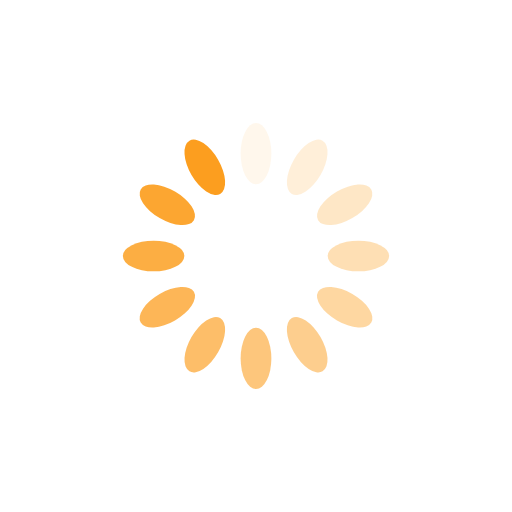
t = 0.00 s
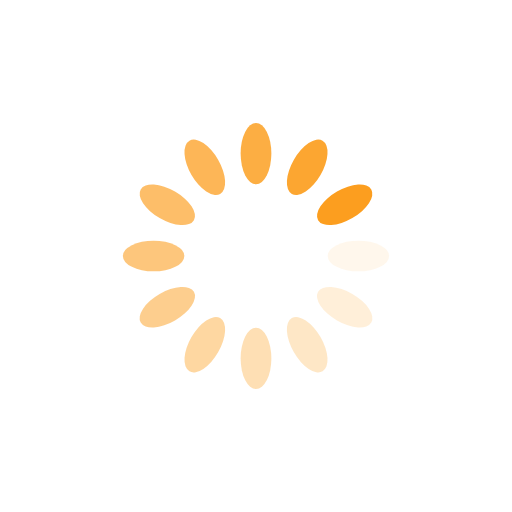
t = 0.25 s
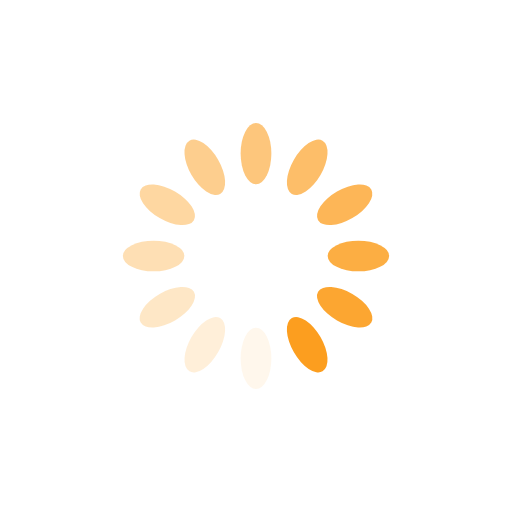
t = 0.50 s
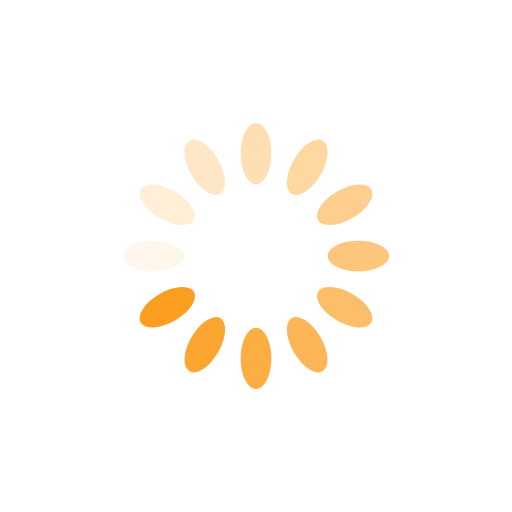
t = 0.75 s

The animated SVG that drew these frames (rendered in a browser with its animation timeline set to each time). Animation: 12 SMIL elements (animate=12); one cycle of 1.00 s, repeats indefinitely.

<?xml version="1.0" encoding="utf-8"?>
<svg xmlns="http://www.w3.org/2000/svg" xmlns:xlink="http://www.w3.org/1999/xlink" style="margin: auto; background: none; display: block; shape-rendering: auto;" width="200px" height="200px" viewBox="0 0 100 100" preserveAspectRatio="xMidYMid">
<g transform="rotate(0 50 50)">
  <rect x="47" y="24" rx="3" ry="6" width="6" height="12" fill="#fc9e1f">
    <animate attributeName="opacity" values="1;0" keyTimes="0;1" dur="1s" begin="-0.9166666666666666s" repeatCount="indefinite"></animate>
  </rect>
</g><g transform="rotate(30 50 50)">
  <rect x="47" y="24" rx="3" ry="6" width="6" height="12" fill="#fc9e1f">
    <animate attributeName="opacity" values="1;0" keyTimes="0;1" dur="1s" begin="-0.8333333333333334s" repeatCount="indefinite"></animate>
  </rect>
</g><g transform="rotate(60 50 50)">
  <rect x="47" y="24" rx="3" ry="6" width="6" height="12" fill="#fc9e1f">
    <animate attributeName="opacity" values="1;0" keyTimes="0;1" dur="1s" begin="-0.75s" repeatCount="indefinite"></animate>
  </rect>
</g><g transform="rotate(90 50 50)">
  <rect x="47" y="24" rx="3" ry="6" width="6" height="12" fill="#fc9e1f">
    <animate attributeName="opacity" values="1;0" keyTimes="0;1" dur="1s" begin="-0.6666666666666666s" repeatCount="indefinite"></animate>
  </rect>
</g><g transform="rotate(120 50 50)">
  <rect x="47" y="24" rx="3" ry="6" width="6" height="12" fill="#fc9e1f">
    <animate attributeName="opacity" values="1;0" keyTimes="0;1" dur="1s" begin="-0.5833333333333334s" repeatCount="indefinite"></animate>
  </rect>
</g><g transform="rotate(150 50 50)">
  <rect x="47" y="24" rx="3" ry="6" width="6" height="12" fill="#fc9e1f">
    <animate attributeName="opacity" values="1;0" keyTimes="0;1" dur="1s" begin="-0.5s" repeatCount="indefinite"></animate>
  </rect>
</g><g transform="rotate(180 50 50)">
  <rect x="47" y="24" rx="3" ry="6" width="6" height="12" fill="#fc9e1f">
    <animate attributeName="opacity" values="1;0" keyTimes="0;1" dur="1s" begin="-0.4166666666666667s" repeatCount="indefinite"></animate>
  </rect>
</g><g transform="rotate(210 50 50)">
  <rect x="47" y="24" rx="3" ry="6" width="6" height="12" fill="#fc9e1f">
    <animate attributeName="opacity" values="1;0" keyTimes="0;1" dur="1s" begin="-0.3333333333333333s" repeatCount="indefinite"></animate>
  </rect>
</g><g transform="rotate(240 50 50)">
  <rect x="47" y="24" rx="3" ry="6" width="6" height="12" fill="#fc9e1f">
    <animate attributeName="opacity" values="1;0" keyTimes="0;1" dur="1s" begin="-0.25s" repeatCount="indefinite"></animate>
  </rect>
</g><g transform="rotate(270 50 50)">
  <rect x="47" y="24" rx="3" ry="6" width="6" height="12" fill="#fc9e1f">
    <animate attributeName="opacity" values="1;0" keyTimes="0;1" dur="1s" begin="-0.16666666666666666s" repeatCount="indefinite"></animate>
  </rect>
</g><g transform="rotate(300 50 50)">
  <rect x="47" y="24" rx="3" ry="6" width="6" height="12" fill="#fc9e1f">
    <animate attributeName="opacity" values="1;0" keyTimes="0;1" dur="1s" begin="-0.08333333333333333s" repeatCount="indefinite"></animate>
  </rect>
</g><g transform="rotate(330 50 50)">
  <rect x="47" y="24" rx="3" ry="6" width="6" height="12" fill="#fc9e1f">
    <animate attributeName="opacity" values="1;0" keyTimes="0;1" dur="1s" begin="0s" repeatCount="indefinite"></animate>
  </rect>
</g>
<!-- [ldio] generated by https://loading.io/ --></svg>
